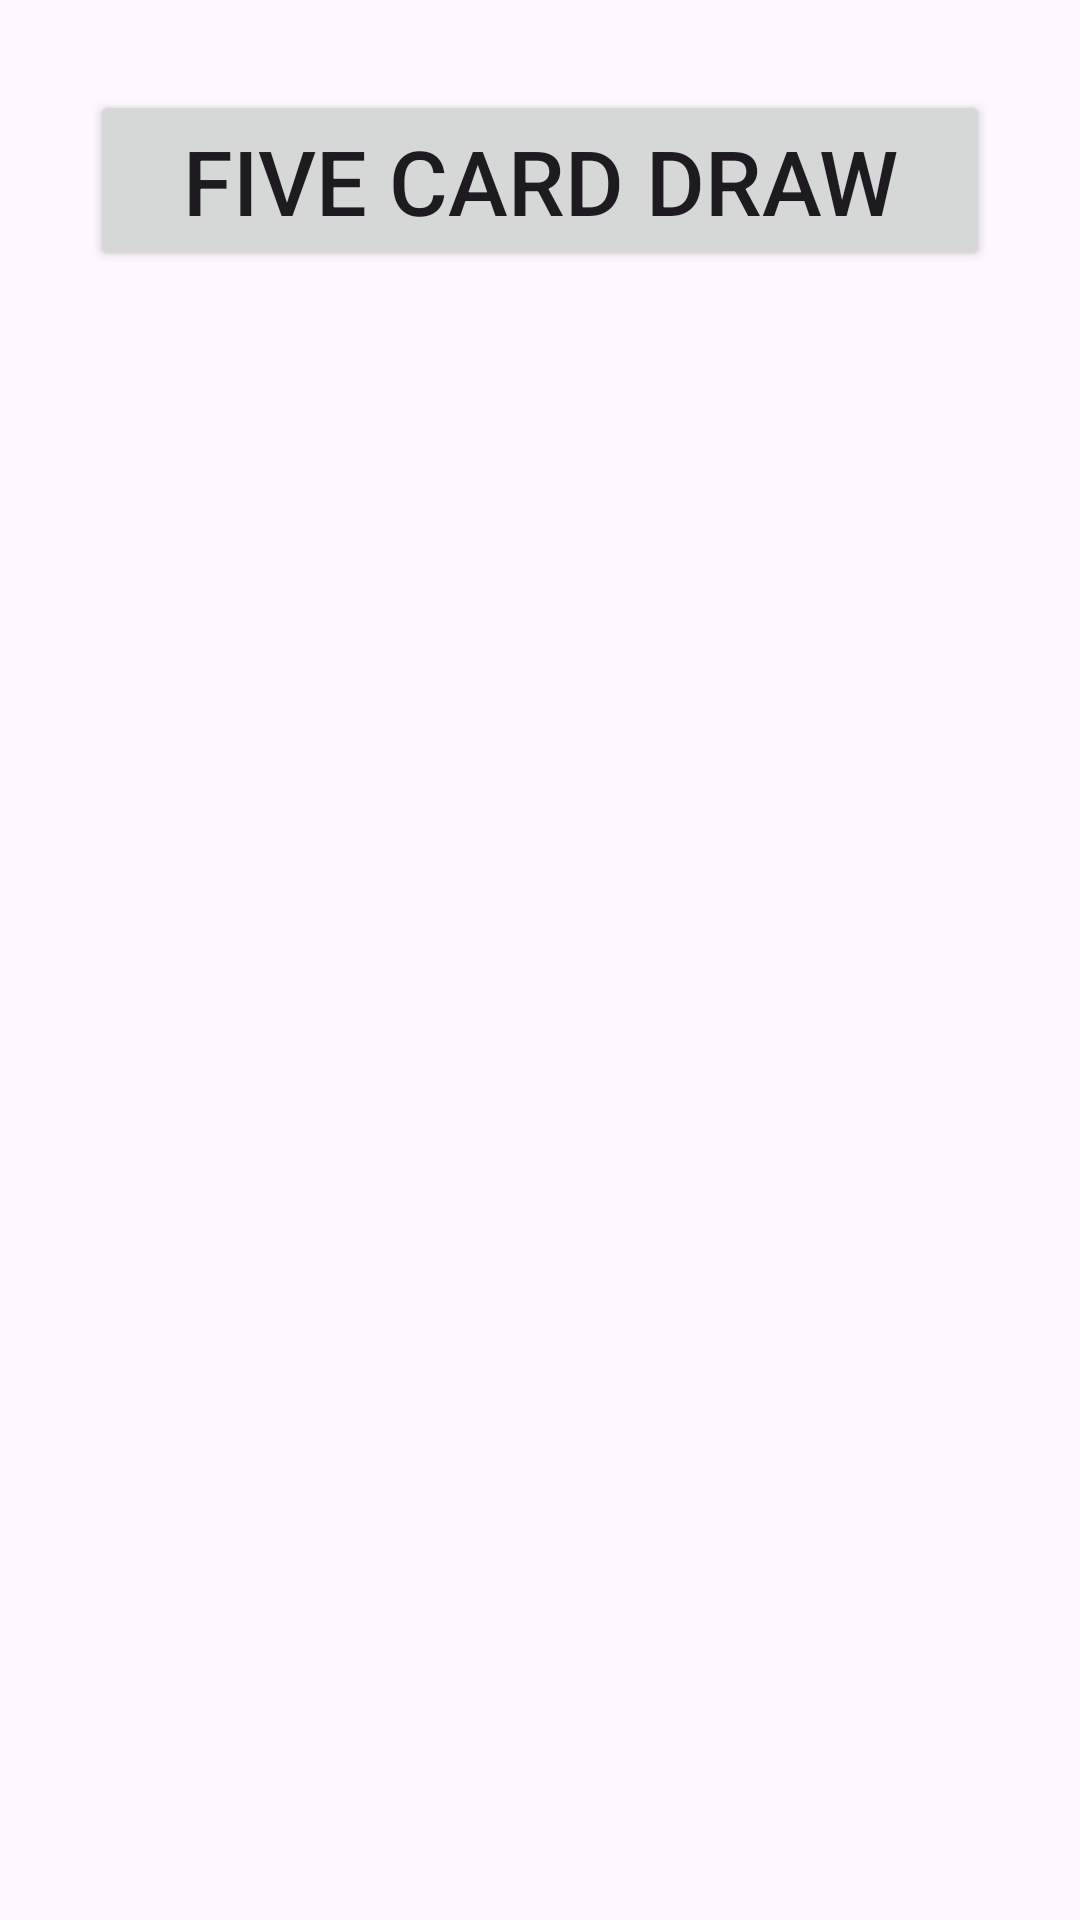

Produce the Android XML layout that renders to this screen, including the resource entries it uses.
<!-- AndroidManifest.xml: application theme Theme.Karcianka -->
<!-- res/layout/activity_wybor_gier.xml -->
<?xml version="1.0" encoding="utf-8"?>
<androidx.constraintlayout.widget.ConstraintLayout xmlns:android="http://schemas.android.com/apk/res/android"
    xmlns:app="http://schemas.android.com/apk/res-auto"
    android:layout_width="match_parent"
    android:layout_height="match_parent"
    >

    <Button
        android:id="@+id/btnPiecKart"
        android:layout_width="match_parent"
        android:layout_height="wrap_content"
        android:text="@string/FiveCard"
        android:textSize="30sp"
        android:layout_marginTop="30dp"
        android:layout_marginLeft="30dp"
        android:layout_marginRight="30dp"
        app:layout_constraintEnd_toEndOf="parent"
        app:layout_constraintStart_toStartOf="parent"
        app:layout_constraintTop_toTopOf="parent" />

</androidx.constraintlayout.widget.ConstraintLayout>
<!-- resources referenced by this layout -->
<resources>
  <string name="FiveCard">Five Card Draw</string>
  <style name="Theme.Karcianka" parent="Base.Theme.Karcianka" />
  <style name="Base.Theme.Karcianka" parent="Theme.Material3.DayNight.NoActionBar">
          
          
          <item name="android:windowAnimationStyle">@null</item>
  
      </style>
</resources>
